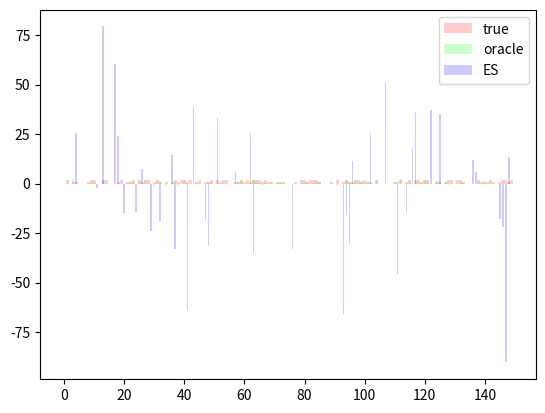

Write Python code to recreate this figure.
import matplotlib.pyplot as plt
import numpy as np


class ESEstimator:
    def __init__(self, sigma=1, estimate_sigma_alpha=None, T0=3000, T=10000):
        # to use sigma set sigma=real_sigma and estimate_sigma=False
        # to estimate sigma use sigma=sigma_upper_bound
        self.sigma, self.estimate_sigma_flag = (sigma, estimate_sigma_alpha is not None)
        self.alpha = estimate_sigma_alpha
        self.T, self.T0 = T, T0

    def estimate_sigma(self, X, Y):
        was_up, first_iter = True, True  # assume we start up
        while True:
            es_estimate = self.estimate_from_data(
                X, Y
            )  # compute an estimate using self.sigma
            sq_norm = np.sum((Y - X @ es_estimate) ** 2)
            denominator = n - np.sum(es_estimate > 1 / n)
            empirical_s2 = sq_norm / denominator

            if (
                self.sigma ** 2 - empirical_s2 > self.alpha
            ):  # check if self.sigma**2 is a different enough upper bound
                if not was_up:  # if we went up
                    return self.sigma
                self.sigma = self.sigma / 2
                was_up = True
            else:
                if was_up:
                    if first_iter:
                        first_iter = False
                        self.sigma = self.sigma * 100  # increase a lot
                    else:
                        return self.sigma * 2
                else:
                    self.sigma = self.sigma * 2  # increase

    def estimate_from_data(self, X, Y):
        n, M = X.shape
        if self.estimate_sigma_flag:
            self.sigma = self.estimate_sigma(X, Y)
        p = [np.zeros((M, 1))]  # initialize list of {p_t}_t
        estimators = []
        for t in range(self.T):
            # create Q_t
            Q_t = p[t].copy()  # Q starts from p_t
            randind = np.random.randint(0, len(Q_t))  # select random perturbation index
            Q_t[randind] = (Q_t[randind] + 1) % 2  # and moves across one edge
            # fit estimators
            theta_p_t, residual_p_t = self.fit_least_squares_estimator(X, Y, p[t])
            theta_Q_t, residual_Q_t = self.fit_least_squares_estimator(X, Y, Q_t)
            if residual_Q_t.size * residual_p_t.size == 0:
                residual_p_t = np.sum((Y - X @ theta_p_t))
                residual_Q_t = np.sum((Y - X @ theta_Q_t))
            # choose stochastically
            r = self.r_fn(p[t], residual_p_t, Q_t, residual_Q_t, M)
            if np.random.rand(1) < r:
                p.append(Q_t)
                estimators.append(theta_Q_t)
            else:
                p.append(p[t])
                estimators.append(theta_p_t)
        return np.mean(estimators[self.T0 :], axis=0)

    def r_fn(self, p_t, residual_p_t, Q_t, residual_Q_t, M):
        # # compute r(p, q)
        exppart = np.exp(
            1 / (4 * self.sigma ** 2) * (residual_p_t - residual_Q_t)
            + 0.5 * (p_t.sum() - Q_t.sum())
        )
        if p_t.sum() > 0:
            prod1part = (Q_t.sum() / p_t.sum()) ** Q_t.sum()
            prod2part = (p_t.sum() / (2 * np.e * M)) ** (Q_t.sum() - p_t.sum())
            piqpratio = prod1part * prod2part
        else:
            piqpratio = (Q_t.sum() / (2 * np.e * M)) ** (Q_t.sum())  # simplification
        v_Q_t_over_v_p = exppart * piqpratio
        return min(v_Q_t_over_v_p, 1)

    def fit_least_squares_estimator(self, X, Y, p):
        """ We have the equation Y = X theta + noise. We want to use the theta_p
        which minimizes the least squared error. This is equivalent to finding
        theta in R^p which minimizes the least squared error when using X_p.
        """
        assert X.ndim == 2  # X shape = (n, M)
        assert Y.shape == (X.shape[0], 1)  # Y shape = (n, 1)
        assert p.shape == (X.shape[1], 1)  # p shape = (M, 1)
        X_p = X[:, p.flatten().astype(bool)]  # select columns by p
        theta_in_Rp, residual = np.linalg.lstsq(X_p, Y, rcond=None)[:2]
        theta_p = np.zeros((X.shape[1], 1))
        theta_p[p.astype(bool)] = theta_in_Rp.flatten()
        return theta_p, residual


if __name__ == "__main__":
    # create toy test problem
    n, M = 40, 150
    sigma = 0.1
    theta_star = np.random.randint(0, 3, (M, 1))
    p_star = theta_star > 0
    X = np.random.randn(n, M)
    Y = X @ theta_star + sigma * np.random.randn(n, 1)
    es = ESEstimator(sigma=sigma)
    # test fit_least_squares_estimator
    estimated_theta_p, residual = es.fit_least_squares_estimator(X, Y, p_star)
    # test estimate from data
    theta_es = es.estimate_from_data(X, Y)

    # print results
    print('true', theta_star)
    print('oracle', estimated_theta_p)
    print('estimated known variance', theta_es)

    plt.figure()
    plt.bar(np.arange(M), theta_star.flatten(), width=1, color=(1, 0, 0, 0.2), label='true')
    plt.bar(np.arange(M), estimated_theta_p.flatten(), width=0.75, color=(0, 1, 0, 0.2), label='oracle')
    plt.bar(np.arange(M), theta_es.flatten(), width=0.5, color=(0, 0, 1, 0.2), label='ES')
    plt.legend()
    plt.show()
